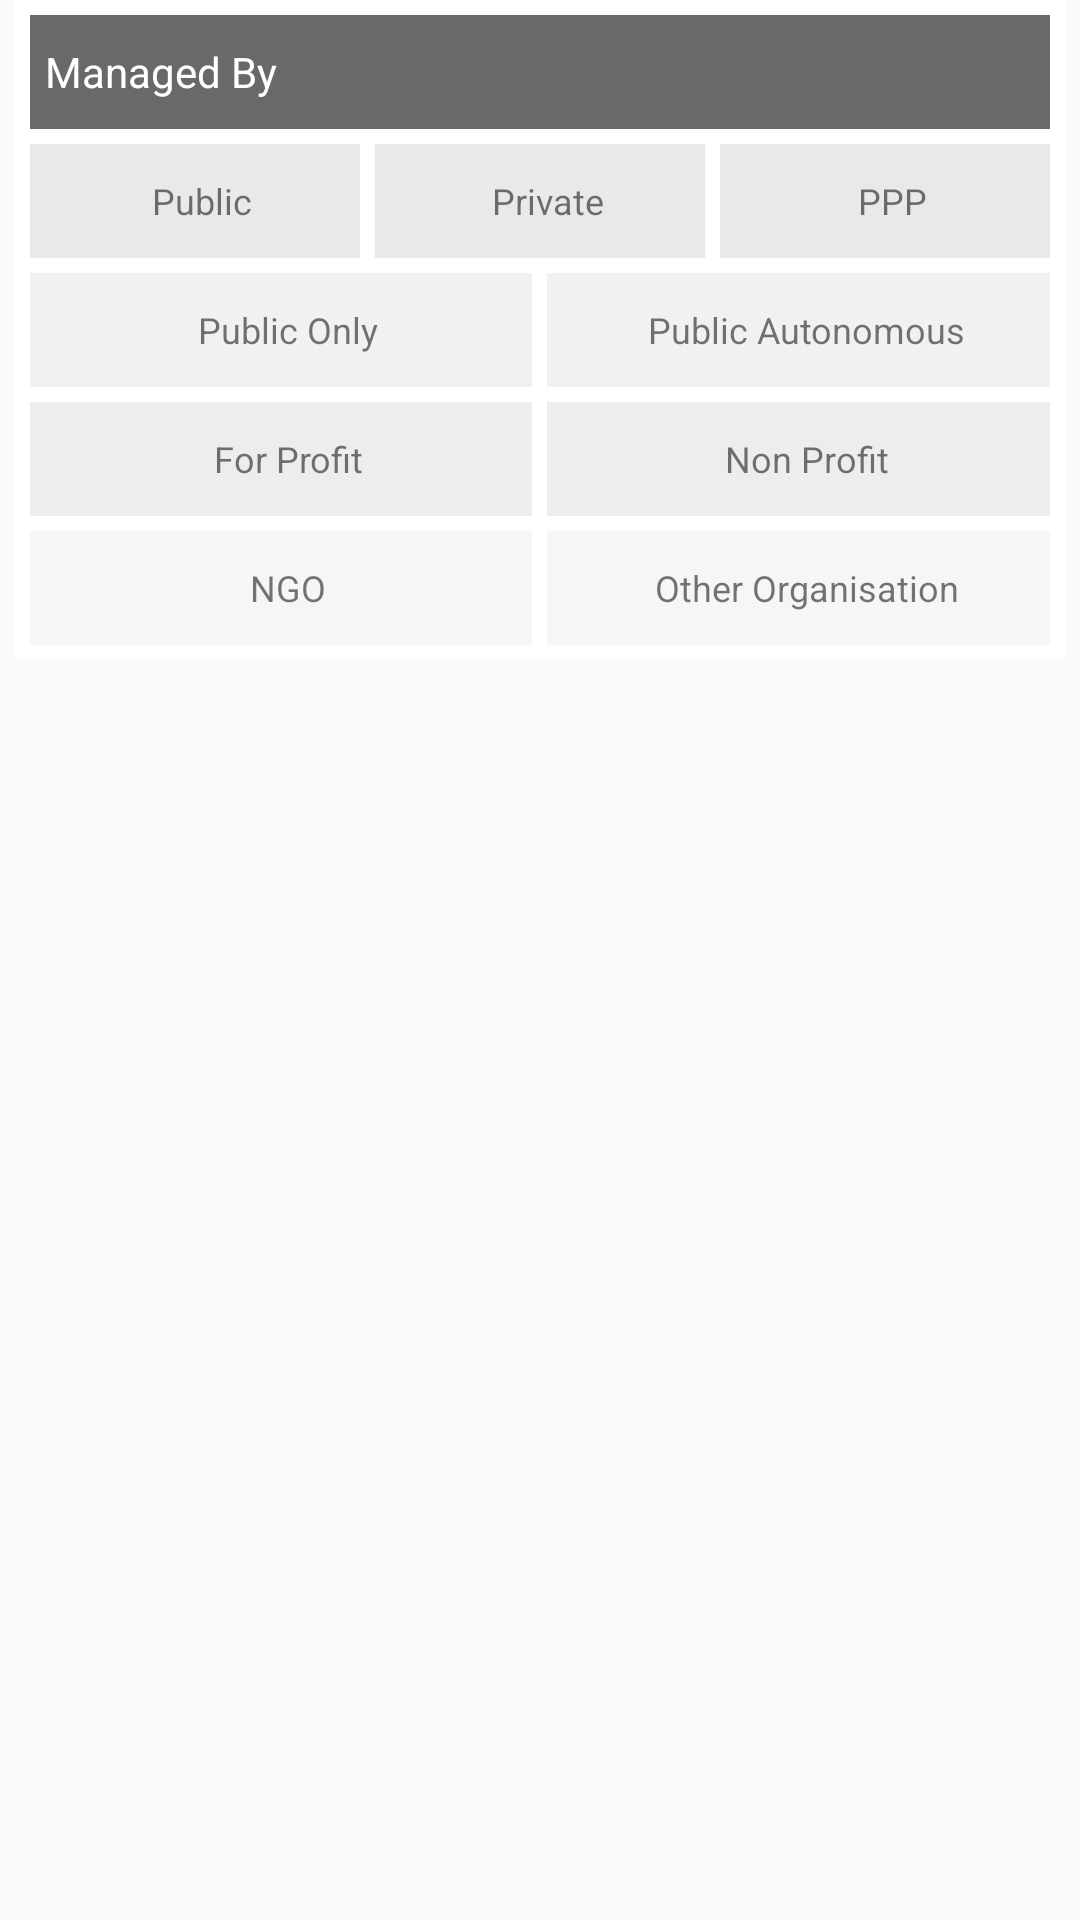

The Android layout XML behind this screen, and the referenced resources:
<!-- AndroidManifest.xml: application theme AppTheme -->
<!-- res/layout/managed_by_section.xml -->
<?xml version="1.0" encoding="utf-8"?>
<RelativeLayout xmlns:android="http://schemas.android.com/apk/res/android"
    android:layout_width="match_parent"
    android:layout_height="wrap_content"
    android:id="@+id/managedby_section">

    <LinearLayout
        android:id="@+id/ll_manage"
        android:layout_width="match_parent"
        android:layout_height="220dp"
        android:weightSum="5"
        android:padding="5dp"
        android:layout_marginLeft="5dp"
        android:layout_marginRight="5dp"
        android:layout_marginBottom="5dp"
        android:background="#ffffff"
        android:orientation="vertical"
        android:layout_alignParentTop="true"
        android:layout_alignParentLeft="true"
        android:layout_alignParentStart="true">

        <TextView
            android:layout_width="match_parent"
            android:layout_height="0dp"
            android:layout_weight="1"
            android:text="Managed By"
            android:gravity="left|center_vertical"
            android:textColor="#ffffff"
            android:paddingLeft="5dp"
            android:background="#696969"/>


        <LinearLayout
            android:layout_width="match_parent"
            android:layout_height="0dp"
            android:layout_weight="1"
            android:layout_marginTop="5dp"
            android:weightSum="3"
            android:orientation="horizontal">


            <TextView
                android:id="@+id/tv_public"
                android:layout_width="0dp"
                android:layout_height="match_parent"
                android:text="Public"
                android:gravity="center"
                android:textSize="12sp"
                android:paddingLeft="5dp"
                android:background="#e9e9e9"
                android:layout_weight="1"/>


            <TextView
                android:id="@+id/tv_private"
                android:layout_width="0dp"
                android:layout_height="match_parent"
                android:text="Private"
                android:textSize="12sp"
                android:paddingLeft="5dp"
                android:gravity="center"
                android:layout_marginLeft="5dp"
                android:background="#e9e9e9"
                android:layout_weight="1"/>


            <TextView
                android:id="@+id/tv_ppp"
                android:layout_width="0dp"
                android:layout_height="match_parent"
                android:text="PPP"
                android:textSize="12sp"
                android:paddingLeft="5dp"
                android:gravity="center"
                android:layout_marginLeft="5dp"
                android:background="#e9e9e9"
                android:layout_weight="1"/>





        </LinearLayout>

        <LinearLayout
            android:id="@+id/ll_public"
            android:layout_width="match_parent"
            android:layout_height="0dp"
            android:layout_weight="1"
            android:weightSum="2"
            android:layout_marginTop="5dp"
            android:orientation="horizontal"
            >

            <TextView
                android:id="@+id/public_only"
                android:layout_width="0dp"
                android:layout_height="match_parent"
                android:text="Public Only"
                android:gravity="center"
                android:paddingLeft="5dp"
                android:background="#f1f1f1"
                android:textSize="12sp"
                android:layout_weight="1"/>



            <TextView
                android:id="@+id/public_auto"
                android:layout_width="0dp"
                android:layout_height="match_parent"
                android:text="Public Autonomous"
                android:textSize="12sp"
                android:paddingLeft="5dp"
                android:gravity="center"
                android:background="#f1f1f1"
                android:layout_marginLeft="5dp"
                android:layout_weight="1"/>




        </LinearLayout>

        <LinearLayout
            android:id="@+id/ll_private"
            android:layout_width="match_parent"
            android:layout_height="0dp"
            android:layout_weight="1"
            android:weightSum="2"
            android:layout_marginTop="5dp"
            android:orientation="horizontal">

            <TextView
                android:id="@+id/for_profit"
                android:layout_width="0dp"
                android:layout_height="match_parent"
                android:text="For Profit"
                android:gravity="center"
                android:background="#ededed"
                android:paddingLeft="5dp"
                android:textSize="12sp"
                android:layout_weight="1"/>



            <TextView
                android:id="@+id/non_profit"
                android:layout_width="0dp"
                android:layout_height="match_parent"
                android:text="Non Profit"
                android:textSize="12sp"
                android:paddingLeft="5dp"
                android:background="#ededed"
                android:gravity="center"
                android:layout_marginLeft="5dp"
                android:layout_weight="1"/>




        </LinearLayout>

        <LinearLayout
            android:id="@+id/ll_non_profit"
            android:layout_width="match_parent"
            android:layout_height="0dp"
            android:layout_weight="1"
            android:weightSum="2"
            android:layout_marginTop="5dp"
            android:orientation="horizontal">

            <TextView
                android:id="@+id/ngo"
                android:layout_width="0dp"
                android:layout_height="match_parent"
                android:text="NGO"
                android:gravity="center"
                android:paddingLeft="5dp"
                android:background="#f6f6f6"
                android:textSize="12sp"
                android:layout_weight="1"/>



            <TextView
                android:id="@+id/other_org"
                android:layout_width="0dp"
                android:layout_height="match_parent"
                android:text="Other Organisation"
                android:textSize="12sp"
                android:paddingLeft="5dp"
                android:gravity="center"
                android:background="#f6f6f6"
                android:layout_marginLeft="5dp"
                android:layout_weight="1"/>




        </LinearLayout>








    </LinearLayout>


</RelativeLayout>
<!-- resources referenced by this layout -->
<resources>
  <style name="AppTheme" parent="Theme.AppCompat.Light.DarkActionBar">
          
          <item name="colorPrimary">@color/colorPrimary</item>
          <item name="colorPrimaryDark">@color/colorPrimaryDark</item>
          <item name="colorAccent">@color/colorAccent</item>
  
      </style>
  <color name="colorPrimary">#448AFF</color>
  <color name="colorPrimaryDark">#303F9F</color>
  <color name="colorAccent">#FF4081</color>
</resources>
